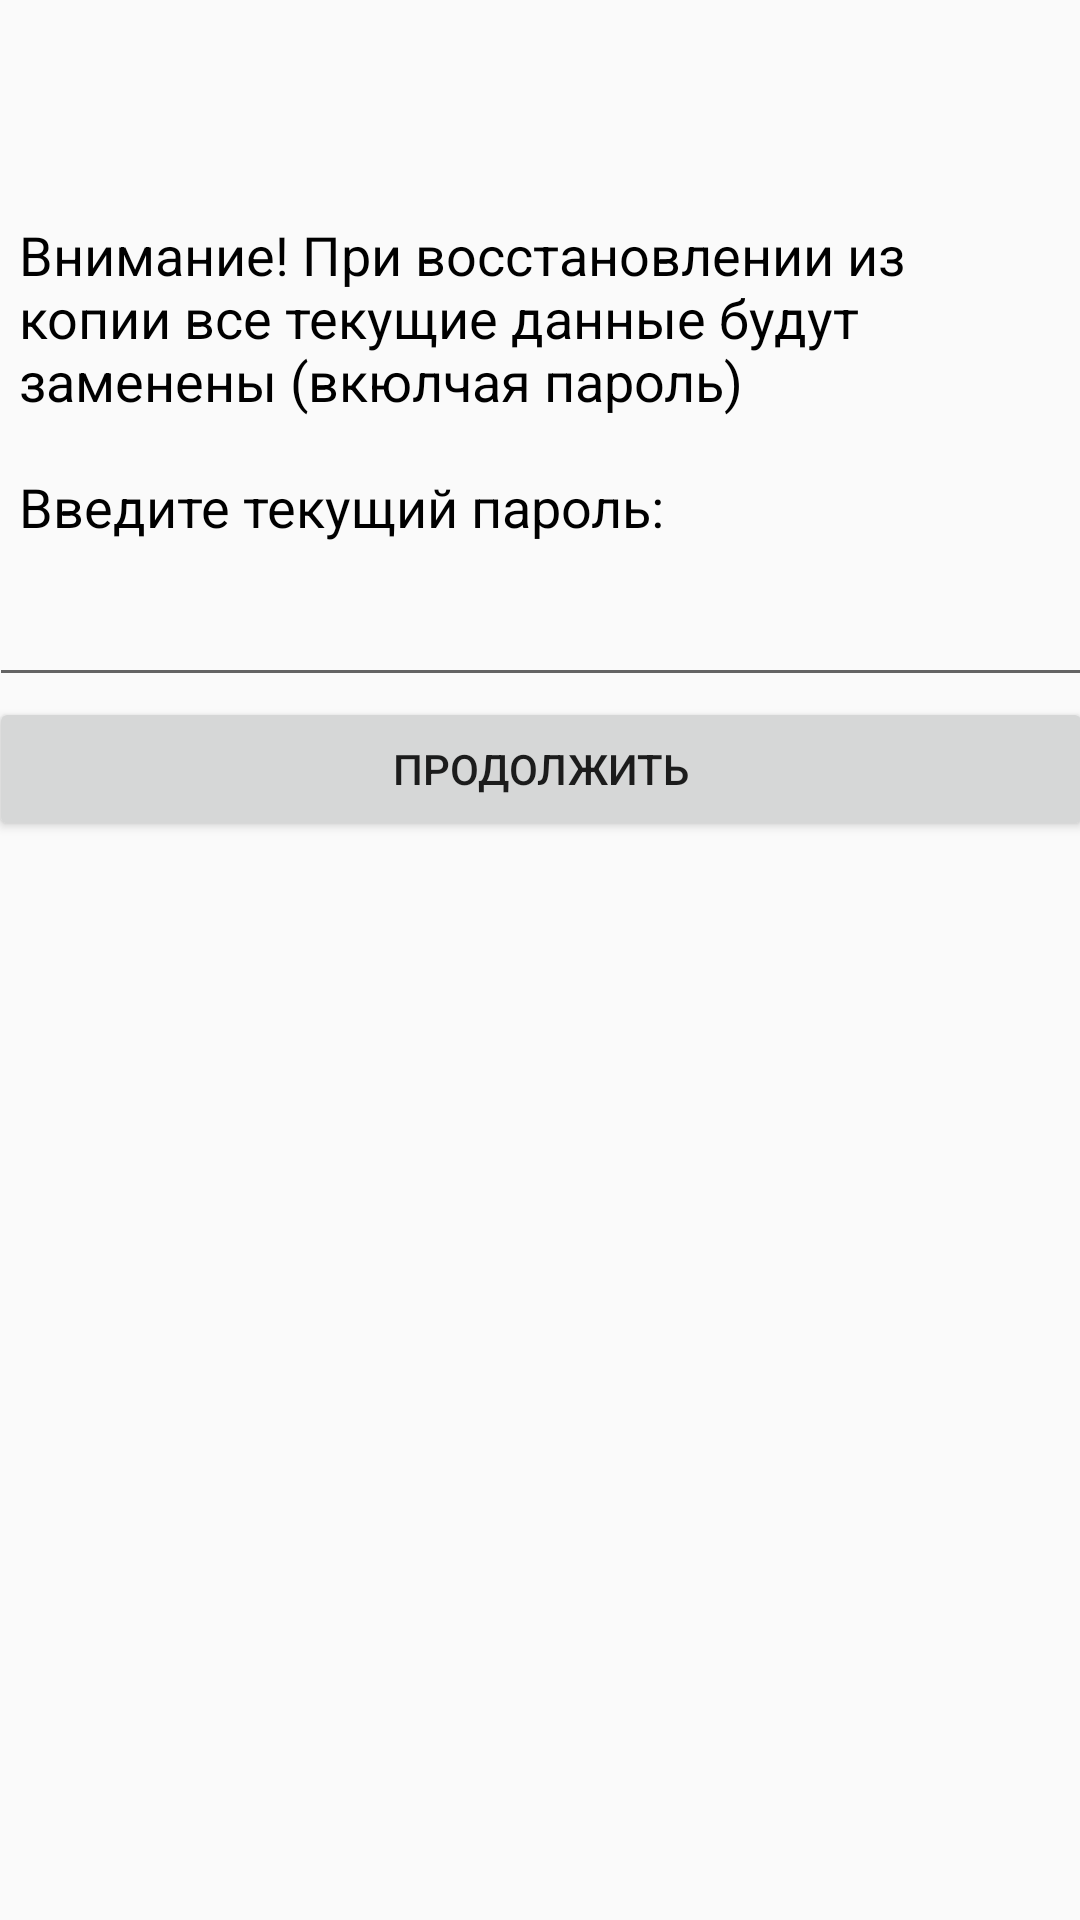

This screen was rendered from an Android layout file. Write that file and the resources it references.
<!-- AndroidManifest.xml: application theme AppTheme -->
<!-- res/layout/activity_restore_backup.xml -->
<?xml version="1.0" encoding="utf-8"?>
<android.support.constraint.ConstraintLayout xmlns:android="http://schemas.android.com/apk/res/android"
    xmlns:app="http://schemas.android.com/apk/res-auto"
    xmlns:tools="http://schemas.android.com/tools"
    android:layout_width="match_parent"
    android:layout_height="match_parent"
    tools:context="sectool.securenotes.restoreBackup">

    <LinearLayout
        android:id="@+id/LinearLayout8"
        android:layout_width="368dp"
        android:layout_height="495dp"
        android:layout_marginBottom="8dp"
        android:layout_marginEnd="8dp"
        android:layout_marginStart="8dp"
        android:layout_marginTop="8dp"
        android:orientation="vertical"
        app:layout_constraintBottom_toBottomOf="parent"
        app:layout_constraintEnd_toEndOf="parent"
        app:layout_constraintStart_toStartOf="parent"
        app:layout_constraintTop_toTopOf="parent">

        <TextView
            android:id="@+id/txtWarning"
            android:layout_width="match_parent"
            android:layout_height="wrap_content"
            android:layout_marginBottom="10dp"
            android:layout_marginLeft="10dp"
            android:layout_marginRight="10dp"
            android:text="@string/txtWarningImport"
            android:textColor="@android:color/background_dark"
            android:textSize="18sp" />

        <EditText
            android:id="@+id/editPass"
            android:layout_width="match_parent"
            android:layout_height="wrap_content"
            android:ems="10"
            android:inputType="textPassword"
            android:paddingLeft="10dp"
            android:paddingRight="10dp" />

        <Button
            android:id="@+id/button9"
            android:layout_width="match_parent"
            android:layout_height="wrap_content"
            android:onClick="clickGo"
            android:text="@string/txtNext2" />
    </LinearLayout>
</android.support.constraint.ConstraintLayout>
<!-- resources referenced by this layout -->
<resources>
  <string name="txtNext2">Продолжить</string>
  <string name="txtWarningImport">Внимание! При восстановлении из копии все текущие данные будут заменены (вкюлчая пароль)\n\nВведите текущий пароль:</string>
  <style name="AppTheme" parent="Theme.AppCompat.Light.DarkActionBar">
          
          <item name="colorPrimary">@android:color/holo_blue_dark</item>
          <item name="colorPrimaryDark">@color/colorPrimaryDark</item>
          <item name="colorAccent">@android:color/black</item>
      </style>
  <color name="colorPrimaryDark">#303F9F</color>
</resources>
